Run: headless pygame with SDL's dummy video driver; simulated clock (each Clock.tick advances the game by its frame time, no real sleeping); random seed 0; keys injected as events and as key.get_pressed() state; no mouse input.
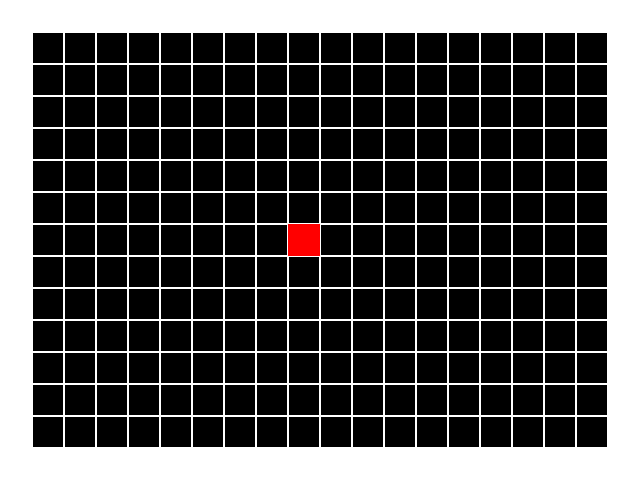
Frame 1 of 4 · flips 1–60 · no input
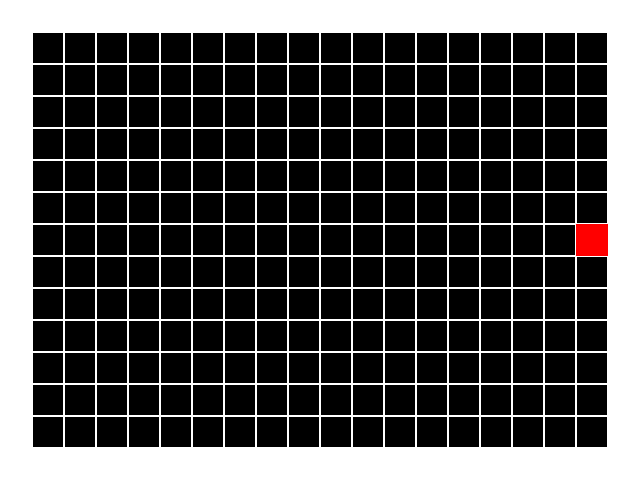
Frame 2 of 4 · flips 61–180 · tapped SPACE, RETURN · held RIGHT (→), D
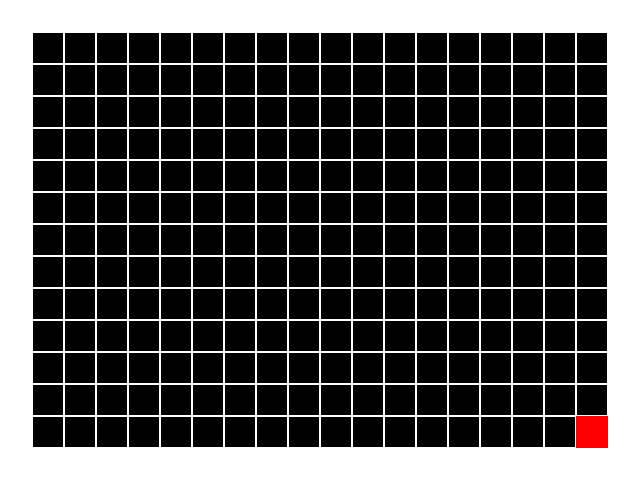
Frame 3 of 4 · flips 181–300 · held DOWN (↓), S
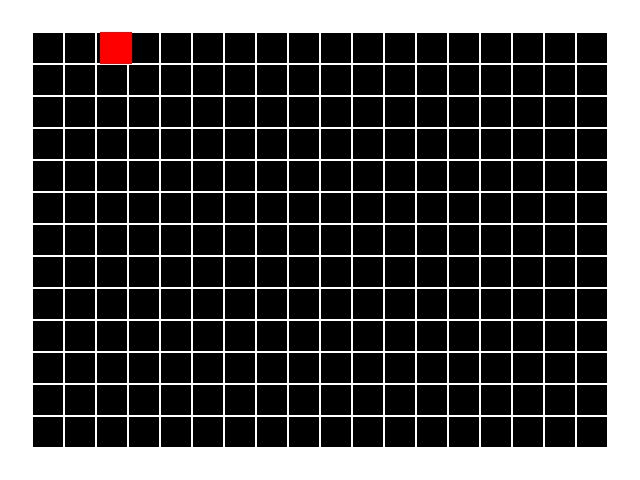
Frame 4 of 4 · flips 301–420 · held LEFT (←), A, UP (↑), W

The pygame program that drew these frames:

import pygame
import sys

### Basic pygame demo ###

# See readme for instructions to run, details, and ideas for plans going forward

### Controls ###
# Press arrow keys to move
# Press q to quit

pygame.init()
W, H = 640, 480        # window size
tile_size = 32          # tile size
rows = W // tile_size   # tile map rows
cols = H // tile_size   # tile map cols
speed = 4               # distance moved per frame

pygame.display.set_caption("Pygame Starter Demo")
screen = pygame.display.set_mode((W, H))            # foreground surface to draw objects that move
background = pygame.Surface((W, H))                 # background surface to draw stationary objects

# Tile map - a list of integers, where each integer stands for a different type of tile.
# When drawing the screen (in the final version), the renderer will use the number in each index
# of the tile map to know what type of object to draw (player, enemy, wall, door, chest, loot, etc.)
# Used for rendering objects, collision detection, pathfinding, procedural generation, etc.
tile_map = [0] * (rows * cols)

# Game timer
clock = pygame.time.Clock()

# Player example
player = pygame.Rect(W // 2 - tile_size, H // 2 - tile_size//2, tile_size, tile_size)

# Example of walls around perimeter of screen
# Tilemap is a 1D list because it has faster iteration
# See below for how to calculate x,y position for tiles from 1D list
for i, tile in enumerate(tile_map):
    x = i % rows
    y = i // rows
    if x == 0 or x == rows-1 or y == 0 or y == cols-1:
        pygame.draw.rect(background, (255, 255, 255), pygame.Rect(x*tile_size, y*tile_size, tile_size, tile_size))
    else:
        pygame.draw.rect(background, (255, 255, 255), pygame.Rect(x*tile_size, y*tile_size, tile_size, tile_size), 1)

# Game loop
run = True
while run:
    screen.fill((0,0,0))                                # each frame screen is cleared/redrawn
    screen.blit(background, (0, 0))                     # draw static background
    pygame.draw.rect(screen, (255, 0, 0), player)       # draw updated player position

    # Event handling
    for e in pygame.event.get():
        # on quit
        if e.type == pygame.QUIT:
            pygame.quit()
            sys.exit()
        if e.type == pygame.KEYDOWN:
            if e.key == pygame.K_q:
                 pygame.event.post(pygame.event.Event(pygame.QUIT))

    # Player movement
    keys = pygame.key.get_pressed()
    if keys[pygame.K_LEFT] and player.left > tile_size:
        player.move_ip(-speed, 0)
    if keys[pygame.K_RIGHT] and player.right < W - tile_size:
        player.move_ip(speed, 0)
    if keys[pygame.K_UP] and player.top > tile_size:
        player.move_ip(0, -speed)
    if keys[pygame.K_DOWN] and player.bottom < H - tile_size:
        player.move_ip(0, speed)

    pygame.display.flip()
    clock.tick(60)
